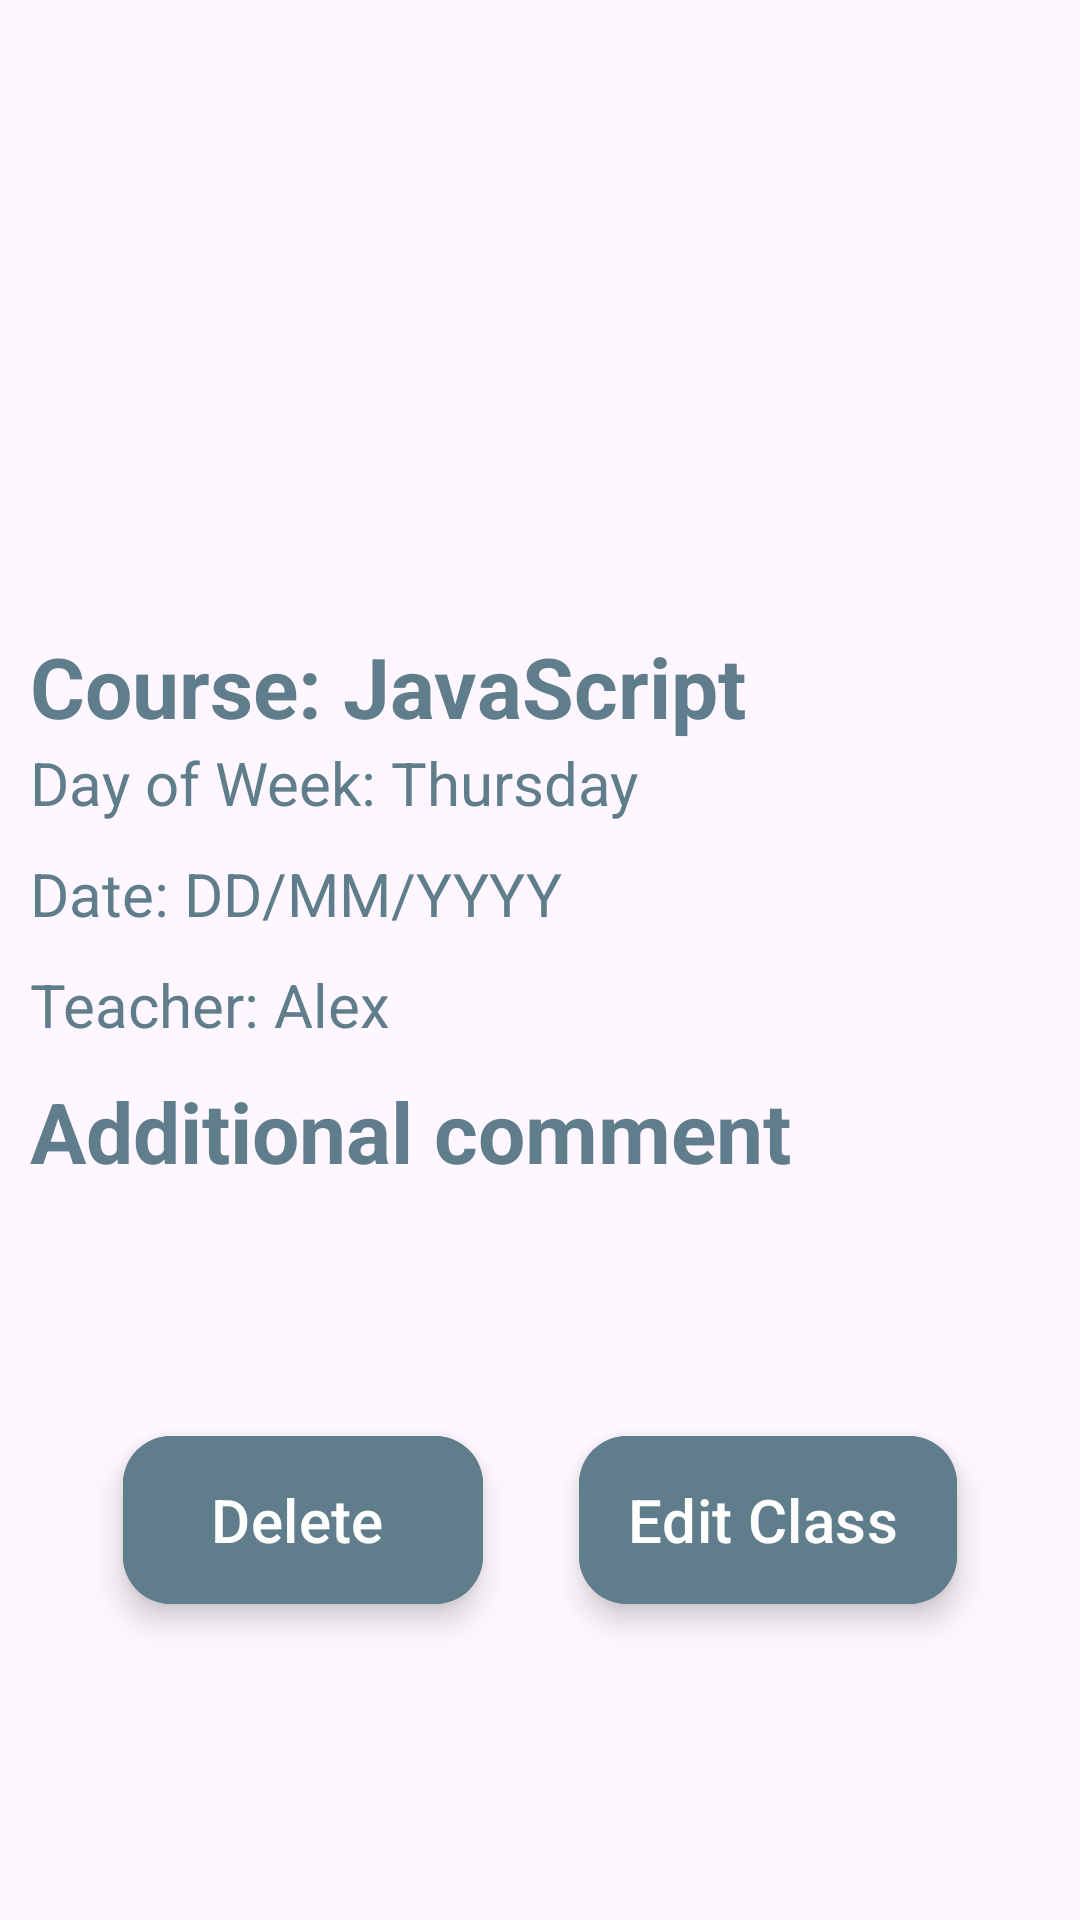

Layout XML and referenced resources for this Android screen:
<!-- AndroidManifest.xml: application theme Theme.FinalYoga -->
<!-- res/layout/fragment_detail_class_instance.xml -->
<?xml version="1.0" encoding="utf-8"?>
<androidx.core.widget.NestedScrollView xmlns:android="http://schemas.android.com/apk/res/android"
    xmlns:tools="http://schemas.android.com/tools"
    android:layout_width="match_parent"
    android:layout_height="match_parent"
    xmlns:app="http://schemas.android.com/apk/res-auto"
    tools:context=".ClassInstanceFragment.DetailClassInstanceFragment">
    <LinearLayout
        android:layout_width="match_parent"
        android:layout_height="match_parent"
        android:orientation="vertical"
        >
        <ImageView
            android:id="@+id/img_decoration_detail_course"
            android:layout_width="wrap_content"
            android:layout_height="200dp"
            android:scaleType="centerCrop"
            android:src="@drawable/img_yoga_class_01"/>

        <LinearLayout
            android:layout_width="match_parent"
            android:layout_height="wrap_content"
            android:paddingLeft="10dp"
            android:paddingRight="10dp"
            android:orientation="vertical">
            <LinearLayout
                android:layout_width="match_parent"
                android:layout_height="wrap_content"
                android:layout_marginTop="10dp"
                android:orientation="horizontal">

                <TextView
                    android:id="@+id/txt_detail_class_course_name"
                    android:layout_width="250dp"
                    android:layout_height="wrap_content"
                    android:text="Course: JavaScript"
                    android:textColor="@color/blueGray"
                    android:textSize="28dp"
                    android:textStyle="bold" />
            </LinearLayout>
                <TextView
                    android:id="@+id/txt_detail_class_day_of_week"
                    android:layout_width="wrap_content"
                    android:layout_height="wrap_content"
                    android:text="Day of Week: Thursday"
                    android:textSize="20dp"
                    android:textColor="@color/blueGray"
                    />
            <TextView
                android:id="@+id/txt_detail_class_date"
                android:layout_width="wrap_content"
                android:layout_height="wrap_content"
                android:layout_marginTop="10dp"
                android:textSize="20dp"
                android:text="Date: DD/MM/YYYY "
                android:textColor="@color/blueGray"/>
            <TextView
                android:id="@+id/txt_detail_class_teacher_name"
                android:layout_width="wrap_content"
                android:layout_height="wrap_content"
                android:text="Teacher: Alex"
                android:textSize="20dp"
                android:layout_marginTop="10dp"
                android:textColor="@color/blueGray"/>
            <TextView
                android:layout_width="wrap_content"
                android:layout_height="wrap_content"
                android:layout_marginTop="10dp"
                android:textSize="28dp"
                android:text="Additional comment"
                android:textColor="@color/blueGray"
                android:textStyle="bold"/>
            <TextView
                android:id="@+id/txt_detail_class_additional_comment"
                android:layout_marginTop="10dp"
                android:layout_marginBottom="10dp"
                android:textSize="20dp"
                android:layout_width="match_parent"
                android:layout_height="wrap_content"
                android:textColor="@color/blueGray"
                android:text=""/>
            <LinearLayout
                android:layout_width="match_parent"
                android:layout_height="wrap_content"
                android:orientation="horizontal"
                android:gravity="center"
                android:layout_marginTop="20dp">
                <com.google.android.material.floatingactionbutton.ExtendedFloatingActionButton
                    android:id="@+id/btn_detail_class_delete"
                    android:layout_width="wrap_content"
                    android:layout_height="wrap_content"
                    android:backgroundTint="@color/blueGray"
                    android:text="Delete"
                    android:textSize="20dp"
                    app:iconTint="@color/white"
                    android:textColor="@color/white"
                    android:layout_margin="16dp"
                    app:layout_constraintEnd_toEndOf="parent"
                    app:layout_constraintStart_toStartOf="parent"
                    tools:ignore="MissingConstraints" />
                <com.google.android.material.floatingactionbutton.ExtendedFloatingActionButton
                    android:id="@+id/btn_detail_class_edit"
                    android:layout_width="wrap_content"
                    android:layout_height="wrap_content"
                    android:backgroundTint="@color/blueGray"
                    android:text="Edit Class"
                    android:textSize="20dp"
                    app:iconTint="@color/white"
                    android:textColor="@color/white"
                    android:layout_margin="16dp"
                    app:layout_constraintEnd_toEndOf="parent"
                    app:layout_constraintStart_toStartOf="parent"
                    tools:ignore="MissingConstraints" />

            </LinearLayout>
        </LinearLayout>
    </LinearLayout>
</androidx.core.widget.NestedScrollView>
<!-- resources referenced by this layout -->
<resources>
  <color name="blueGray">#607D8B</color>
  <color name="white">#FFFFFFFF</color>
  <style name="Theme.FinalYoga" parent="Base.Theme.FinalYoga" />
  <style name="Base.Theme.FinalYoga" parent="Theme.Material3.DayNight.NoActionBar">
          
          
      </style>
</resources>
